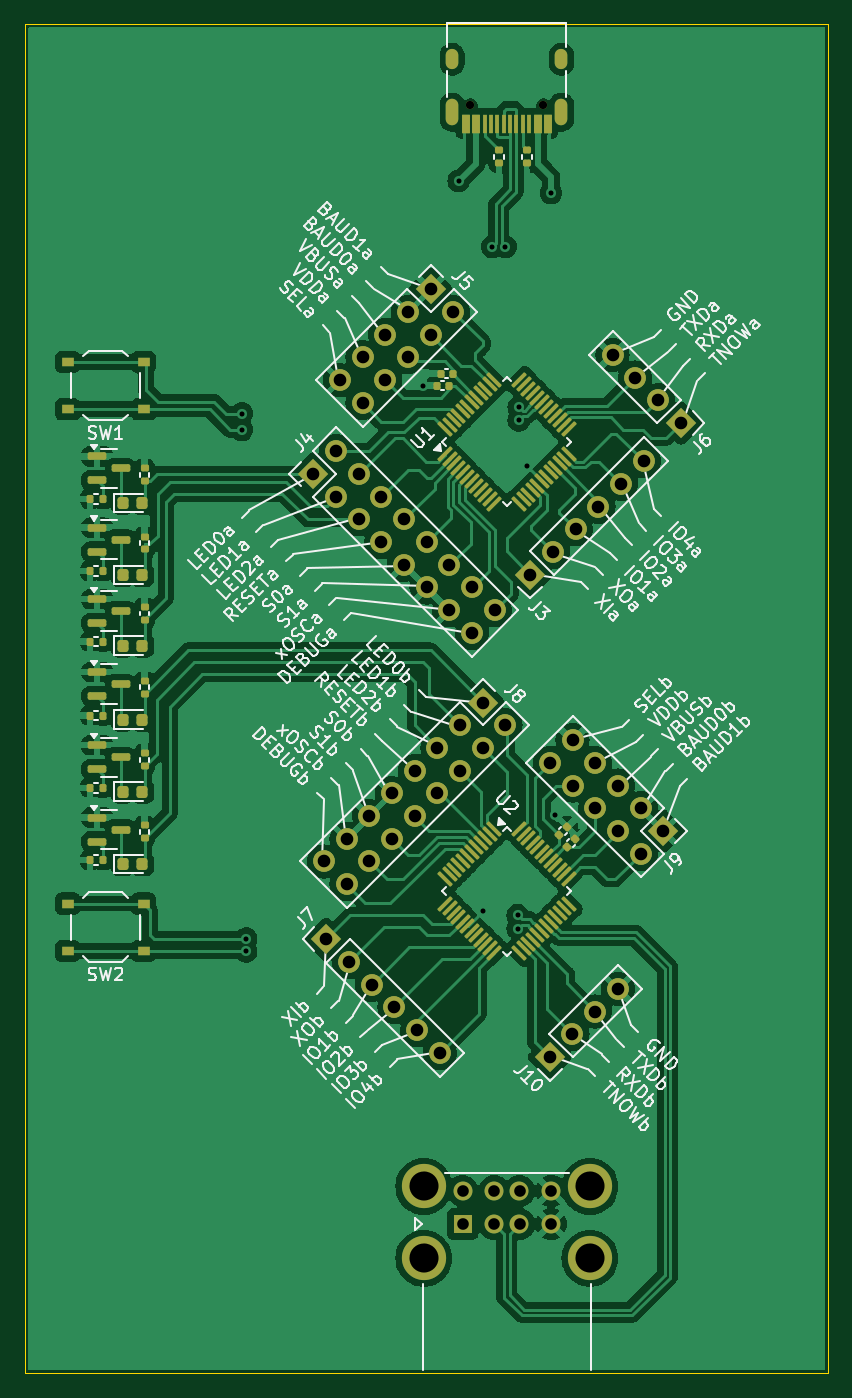
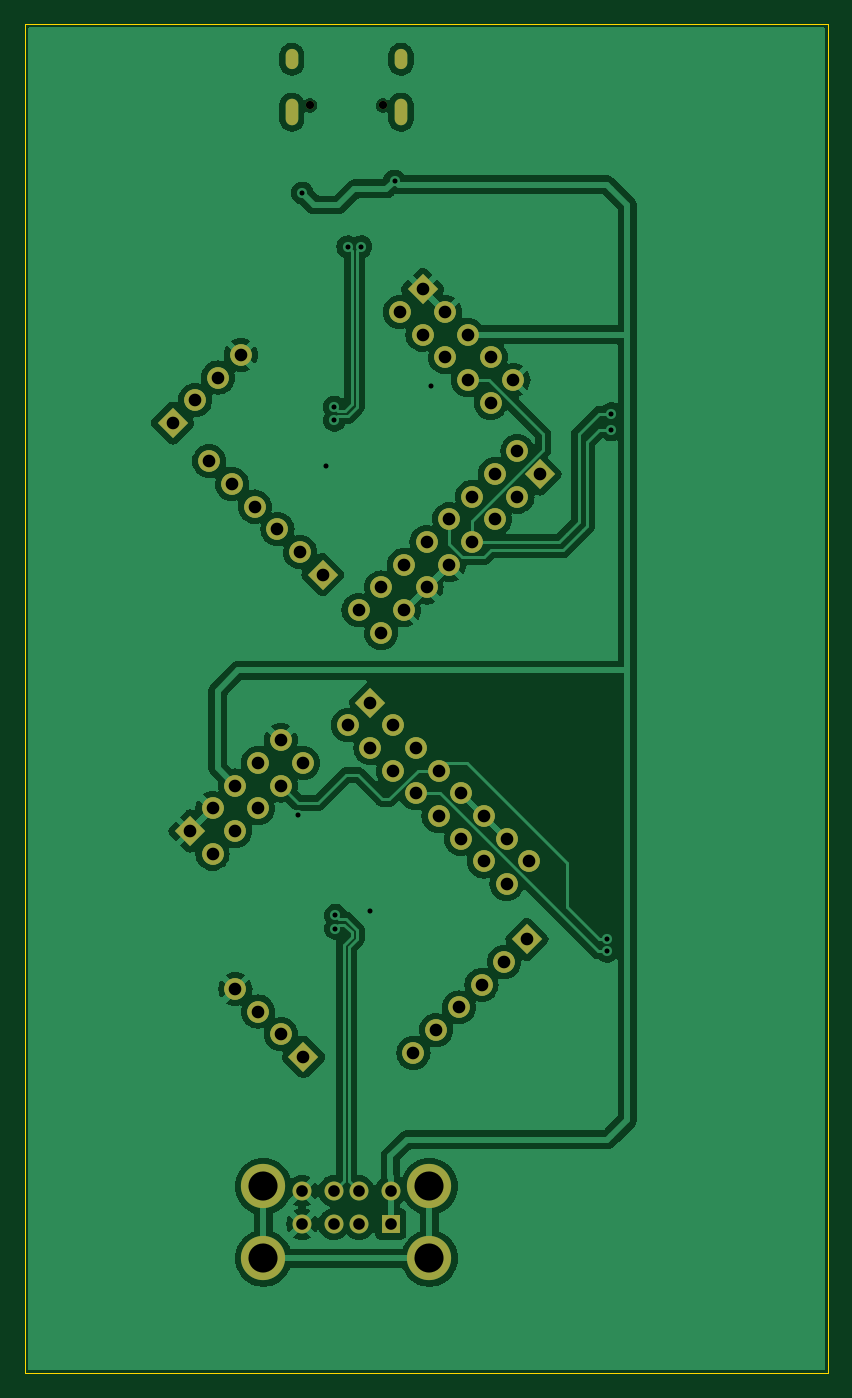
Circuit board: 11 layer files. Board 63.5 x 106.7 mm.
- bottom_copper: ch9350-CuBottom.gbr (122383 bytes)
- top_copper: ch9350-CuTop.gbr (214863 bytes)
- outline: ch9350-EdgeCuts.gbr (606 bytes)
- bottom_mask: ch9350-MaskBottom.gbr (4221 bytes)
- top_mask: ch9350-MaskTop.gbr (11697 bytes)
- drill: ch9350-NPTH.drl (362 bytes)
- drill: ch9350-PTH.drl (2327 bytes)
- paste: ch9350-PasteBottom.gbr (449 bytes)
- paste: ch9350-PasteTop.gbr (7993 bytes)
- bottom_silk: ch9350-SilkBottom.gbr (4231 bytes)
- top_silk: ch9350-SilkTop.gbr (144784 bytes)

=== bottom_copper: ch9350-CuBottom.gbr (122383 bytes, source omitted) ===
=== top_copper: ch9350-CuTop.gbr (214863 bytes, source omitted) ===
=== outline: ch9350-EdgeCuts.gbr ===
%TF.GenerationSoftware,KiCad,Pcbnew,8.0.2*%
%TF.CreationDate,2024-07-16T23:04:40+08:00*%
%TF.ProjectId,ch9350,63683933-3530-42e6-9b69-6361645f7063,rev?*%
%TF.SameCoordinates,Original*%
%TF.FileFunction,Profile,NP*%
%FSLAX46Y46*%
G04 Gerber Fmt 4.6, Leading zero omitted, Abs format (unit mm)*
G04 Created by KiCad (PCBNEW 8.0.2) date 2024-07-16 23:04:40*
%MOMM*%
%LPD*%
G01*
G04 APERTURE LIST*
%TA.AperFunction,Profile*%
%ADD10C,0.050000*%
%TD*%
G04 APERTURE END LIST*
D10*
X114300000Y-50800000D02*
X177800000Y-50800000D01*
X177800000Y-157480000D01*
X114300000Y-157480000D01*
X114300000Y-50800000D01*
M02*

=== bottom_mask: ch9350-MaskBottom.gbr ===
%TF.GenerationSoftware,KiCad,Pcbnew,8.0.2*%
%TF.CreationDate,2024-07-16T23:04:40+08:00*%
%TF.ProjectId,ch9350,63683933-3530-42e6-9b69-6361645f7063,rev?*%
%TF.SameCoordinates,Original*%
%TF.FileFunction,Soldermask,Bot*%
%TF.FilePolarity,Negative*%
%FSLAX46Y46*%
G04 Gerber Fmt 4.6, Leading zero omitted, Abs format (unit mm)*
G04 Created by KiCad (PCBNEW 8.0.2) date 2024-07-16 23:04:40*
%MOMM*%
%LPD*%
G01*
G04 APERTURE LIST*
G04 Aperture macros list*
%AMHorizOval*
0 Thick line with rounded ends*
0 $1 width*
0 $2 $3 position (X,Y) of the first rounded end (center of the circle)*
0 $4 $5 position (X,Y) of the second rounded end (center of the circle)*
0 Add line between two ends*
20,1,$1,$2,$3,$4,$5,0*
0 Add two circle primitives to create the rounded ends*
1,1,$1,$2,$3*
1,1,$1,$4,$5*%
%AMRotRect*
0 Rectangle, with rotation*
0 The origin of the aperture is its center*
0 $1 length*
0 $2 width*
0 $3 Rotation angle, in degrees counterclockwise*
0 Add horizontal line*
21,1,$1,$2,0,0,$3*%
G04 Aperture macros list end*
%ADD10RotRect,1.700000X1.700000X225.000000*%
%ADD11HorizOval,1.700000X0.000000X0.000000X0.000000X0.000000X0*%
%ADD12RotRect,1.700000X1.700000X135.000000*%
%ADD13HorizOval,1.700000X0.000000X0.000000X0.000000X0.000000X0*%
%ADD14RotRect,1.700000X1.700000X315.000000*%
%ADD15HorizOval,1.700000X0.000000X0.000000X0.000000X0.000000X0*%
%ADD16RotRect,1.700000X1.700000X45.000000*%
%ADD17HorizOval,1.700000X0.000000X0.000000X0.000000X0.000000X0*%
%ADD18R,1.500000X1.500000*%
%ADD19C,1.500000*%
%ADD20C,3.500000*%
%ADD21C,0.650000*%
%ADD22O,1.000000X2.100000*%
%ADD23O,1.000000X1.600000*%
G04 APERTURE END LIST*
D10*
%TO.C,J9*%
X164782500Y-114617500D03*
D11*
X162986449Y-116413551D03*
X162986449Y-112821449D03*
X161190398Y-114617500D03*
X161190398Y-111025398D03*
X159394346Y-112821449D03*
X159394346Y-109229346D03*
X157598295Y-111025398D03*
X157598295Y-107433295D03*
X155802244Y-109229346D03*
%TD*%
D12*
%TO.C,J10*%
X155792898Y-132497102D03*
D13*
X157588949Y-130701051D03*
X159385000Y-128905000D03*
X161181052Y-127108948D03*
%TD*%
D14*
%TO.C,J8*%
X150495000Y-104457500D03*
D15*
X152291051Y-106253551D03*
X148698949Y-106253551D03*
X150495000Y-108049602D03*
X146902898Y-108049602D03*
X148698949Y-109845654D03*
X145106846Y-109845654D03*
X146902898Y-111641705D03*
X143310795Y-111641705D03*
X145106846Y-113437756D03*
X141514744Y-113437756D03*
X143310795Y-115233807D03*
X139718693Y-115233807D03*
X141514744Y-117029859D03*
X137922641Y-117029859D03*
X139718693Y-118825910D03*
%TD*%
D10*
%TO.C,J6*%
X166152102Y-82332102D03*
D11*
X164356051Y-80536051D03*
X162560000Y-78740000D03*
X160763948Y-76943948D03*
%TD*%
D14*
%TO.C,J5*%
X146367500Y-71755000D03*
D15*
X148163551Y-73551051D03*
X144571449Y-73551051D03*
X146367500Y-75347102D03*
X142775398Y-75347102D03*
X144571449Y-77143154D03*
X140979346Y-77143154D03*
X142775398Y-78939205D03*
X139183295Y-78939205D03*
X140979346Y-80735256D03*
%TD*%
D12*
%TO.C,J3*%
X154259872Y-94342629D03*
D13*
X156055923Y-92546578D03*
X157851974Y-90750527D03*
X159648026Y-88954475D03*
X161444077Y-87158424D03*
X163240128Y-85362373D03*
%TD*%
D16*
%TO.C,J7*%
X138112500Y-123190000D03*
D17*
X139908551Y-124986051D03*
X141704602Y-126782102D03*
X143500654Y-128578154D03*
X145296705Y-130374205D03*
X147092756Y-132170256D03*
%TD*%
D18*
%TO.C,J2*%
X148899998Y-145717684D03*
D19*
X151399998Y-145717684D03*
X153399999Y-145717684D03*
X155899997Y-145717684D03*
X148899998Y-143097684D03*
X151399998Y-143097684D03*
X153399998Y-143097684D03*
X155899998Y-143097684D03*
D20*
X145829998Y-148427684D03*
X158969998Y-148427684D03*
X145829998Y-142747684D03*
X158969998Y-142747684D03*
%TD*%
D16*
%TO.C,J4*%
X137069744Y-86369346D03*
D17*
X138865795Y-84573295D03*
X138865795Y-88165397D03*
X140661846Y-86369346D03*
X140661846Y-89961448D03*
X142457898Y-88165397D03*
X142457898Y-91757500D03*
X144253949Y-89961448D03*
X144253949Y-93553551D03*
X146050000Y-91757500D03*
X146050000Y-95349602D03*
X147846051Y-93553551D03*
X147846051Y-97145653D03*
X149642103Y-95349602D03*
X149642103Y-98941705D03*
X151438154Y-97145653D03*
%TD*%
D21*
%TO.C,J1*%
X155290000Y-57210000D03*
X149510000Y-57210000D03*
D22*
X156720000Y-57740000D03*
D23*
X156720000Y-53560000D03*
D22*
X148080000Y-57740000D03*
D23*
X148080000Y-53560000D03*
%TD*%
M02*

=== top_mask: ch9350-MaskTop.gbr (11697 bytes, source omitted) ===
=== drill: ch9350-NPTH.drl ===
M48
; DRILL file {KiCad 8.0.2} date 2024-07-16T23:04:40+0800
; FORMAT={-:-/ absolute / inch / decimal}
; #@! TF.CreationDate,2024-07-16T23:04:40+08:00
; #@! TF.GenerationSoftware,Kicad,Pcbnew,8.0.2
; #@! TF.FileFunction,NonPlated,1,2,NPTH
FMAT,2
INCH
; #@! TA.AperFunction,NonPlated,NPTH,ComponentDrill
T1C0.0256
%
G90
G05
T1
X5.8862Y-2.2524
X6.1138Y-2.2524
M30

=== drill: ch9350-PTH.drl ===
M48
; DRILL file {KiCad 8.0.2} date 2024-07-16T23:04:40+0800
; FORMAT={-:-/ absolute / inch / decimal}
; #@! TF.CreationDate,2024-07-16T23:04:40+08:00
; #@! TF.GenerationSoftware,Kicad,Pcbnew,8.0.2
; #@! TF.FileFunction,Plated,1,2,PTH
FMAT,2
INCH
; #@! TA.AperFunction,Plated,PTH,ViaDrill
T1C0.0157
; #@! TA.AperFunction,Plated,PTH,ComponentDrill
T2C0.0236
; #@! TA.AperFunction,Plated,PTH,ComponentDrill
T3C0.0362
; #@! TA.AperFunction,Plated,PTH,ComponentDrill
T4C0.0394
; #@! TA.AperFunction,Plated,PTH,ComponentDrill
T5C0.0906
%
G90
G05
T1
X5.175Y-3.2125
X5.175Y-3.2625
X5.1875Y-4.8481
X5.1875Y-4.8875
X5.7375Y-3.125
X5.85Y-2.4875
X5.925Y-4.7625
X5.9543Y-2.6927
X5.9957Y-2.6927
X6.0339Y-4.7752
X6.0339Y-4.8165
X6.0375Y-3.1918
X6.0375Y-3.2332
X6.0625Y-3.375
X6.1375Y-2.525
X6.15Y-4.4625
T3
X5.8622Y-5.6338
X5.8622Y-5.7369
X5.9606Y-5.6338
X5.9606Y-5.7369
X6.0394Y-5.6338
X6.0394Y-5.7369
X6.1378Y-5.7369
X6.1378Y-5.6338
T4
X5.3964Y-3.4004
X5.43Y-4.6075
X5.4375Y-4.85
X5.4672Y-3.3297
X5.4672Y-3.4711
X5.4797Y-3.1078
X5.5007Y-4.5368
X5.5007Y-4.6782
X5.5082Y-4.9207
X5.5379Y-3.4004
X5.5379Y-3.5418
X5.5504Y-3.0371
X5.5504Y-3.1786
X5.5714Y-4.4661
X5.5714Y-4.6075
X5.5789Y-4.9914
X5.6086Y-3.4711
X5.6086Y-3.6125
X5.6211Y-2.9664
X5.6211Y-3.1078
X5.6422Y-4.3953
X5.6422Y-4.5368
X5.6496Y-5.0621
X5.6793Y-3.5418
X5.6793Y-3.6832
X5.6918Y-2.8957
X5.6918Y-3.0371
X5.7129Y-4.3246
X5.7129Y-4.4661
X5.7203Y-5.1328
X5.75Y-3.6125
X5.75Y-3.7539
X5.7625Y-2.825
X5.7625Y-2.9664
X5.7836Y-4.2539
X5.7836Y-4.3953
X5.7911Y-5.2036
X5.8207Y-3.6832
X5.8207Y-3.8246
X5.8332Y-2.8957
X5.8543Y-4.1832
X5.8543Y-4.3246
X5.8914Y-3.7539
X5.8914Y-3.8953
X5.925Y-4.1125
X5.925Y-4.2539
X5.9621Y-3.8246
X5.9957Y-4.1832
X6.0732Y-3.7143
X6.1336Y-5.2164
X6.1339Y-4.3004
X6.1439Y-3.6436
X6.2043Y-5.1457
X6.2047Y-4.2297
X6.2047Y-4.3711
X6.2146Y-3.5729
X6.275Y-5.075
X6.2754Y-4.3004
X6.2754Y-4.4418
X6.2854Y-3.5021
X6.3293Y-3.0293
X6.3457Y-5.0043
X6.3461Y-4.3711
X6.3461Y-4.5125
X6.3561Y-3.4314
X6.4Y-3.1
X6.4168Y-4.4418
X6.4168Y-4.5832
X6.4268Y-3.3607
X6.4707Y-3.1707
X6.4875Y-4.5125
X6.5414Y-3.2414
T5
X5.7413Y-5.62
X5.7413Y-5.8436
X6.2587Y-5.62
X6.2587Y-5.8436
T2
G00X5.8299Y-2.1205
M15
G01X5.8299Y-2.0969
M16
G05
G00X5.8299Y-2.2949
M15
G01X5.8299Y-2.2516
M16
G05
G00X6.1701Y-2.1205
M15
G01X6.1701Y-2.0969
M16
G05
G00X6.1701Y-2.2949
M15
G01X6.1701Y-2.2516
M16
G05
M30

=== paste: ch9350-PasteBottom.gbr ===
%TF.GenerationSoftware,KiCad,Pcbnew,8.0.2*%
%TF.CreationDate,2024-07-16T23:04:40+08:00*%
%TF.ProjectId,ch9350,63683933-3530-42e6-9b69-6361645f7063,rev?*%
%TF.SameCoordinates,Original*%
%TF.FileFunction,Paste,Bot*%
%TF.FilePolarity,Positive*%
%FSLAX46Y46*%
G04 Gerber Fmt 4.6, Leading zero omitted, Abs format (unit mm)*
G04 Created by KiCad (PCBNEW 8.0.2) date 2024-07-16 23:04:40*
%MOMM*%
%LPD*%
G01*
G04 APERTURE LIST*
G04 APERTURE END LIST*
M02*

=== paste: ch9350-PasteTop.gbr (7993 bytes, source omitted) ===
=== bottom_silk: ch9350-SilkBottom.gbr ===
%TF.GenerationSoftware,KiCad,Pcbnew,8.0.2*%
%TF.CreationDate,2024-07-16T23:04:40+08:00*%
%TF.ProjectId,ch9350,63683933-3530-42e6-9b69-6361645f7063,rev?*%
%TF.SameCoordinates,Original*%
%TF.FileFunction,Legend,Bot*%
%TF.FilePolarity,Positive*%
%FSLAX46Y46*%
G04 Gerber Fmt 4.6, Leading zero omitted, Abs format (unit mm)*
G04 Created by KiCad (PCBNEW 8.0.2) date 2024-07-16 23:04:40*
%MOMM*%
%LPD*%
G01*
G04 APERTURE LIST*
G04 Aperture macros list*
%AMHorizOval*
0 Thick line with rounded ends*
0 $1 width*
0 $2 $3 position (X,Y) of the first rounded end (center of the circle)*
0 $4 $5 position (X,Y) of the second rounded end (center of the circle)*
0 Add line between two ends*
20,1,$1,$2,$3,$4,$5,0*
0 Add two circle primitives to create the rounded ends*
1,1,$1,$2,$3*
1,1,$1,$4,$5*%
%AMRotRect*
0 Rectangle, with rotation*
0 The origin of the aperture is its center*
0 $1 length*
0 $2 width*
0 $3 Rotation angle, in degrees counterclockwise*
0 Add horizontal line*
21,1,$1,$2,0,0,$3*%
G04 Aperture macros list end*
%ADD10RotRect,1.700000X1.700000X225.000000*%
%ADD11HorizOval,1.700000X0.000000X0.000000X0.000000X0.000000X0*%
%ADD12RotRect,1.700000X1.700000X135.000000*%
%ADD13HorizOval,1.700000X0.000000X0.000000X0.000000X0.000000X0*%
%ADD14RotRect,1.700000X1.700000X315.000000*%
%ADD15HorizOval,1.700000X0.000000X0.000000X0.000000X0.000000X0*%
%ADD16RotRect,1.700000X1.700000X45.000000*%
%ADD17HorizOval,1.700000X0.000000X0.000000X0.000000X0.000000X0*%
%ADD18R,1.500000X1.500000*%
%ADD19C,1.500000*%
%ADD20C,3.500000*%
%ADD21C,0.650000*%
%ADD22O,1.000000X2.100000*%
%ADD23O,1.000000X1.600000*%
G04 APERTURE END LIST*
%LPC*%
D10*
%TO.C,J9*%
X164782500Y-114617500D03*
D11*
X162986449Y-116413551D03*
X162986449Y-112821449D03*
X161190398Y-114617500D03*
X161190398Y-111025398D03*
X159394346Y-112821449D03*
X159394346Y-109229346D03*
X157598295Y-111025398D03*
X157598295Y-107433295D03*
X155802244Y-109229346D03*
%TD*%
D12*
%TO.C,J10*%
X155792898Y-132497102D03*
D13*
X157588949Y-130701051D03*
X159385000Y-128905000D03*
X161181052Y-127108948D03*
%TD*%
D14*
%TO.C,J8*%
X150495000Y-104457500D03*
D15*
X152291051Y-106253551D03*
X148698949Y-106253551D03*
X150495000Y-108049602D03*
X146902898Y-108049602D03*
X148698949Y-109845654D03*
X145106846Y-109845654D03*
X146902898Y-111641705D03*
X143310795Y-111641705D03*
X145106846Y-113437756D03*
X141514744Y-113437756D03*
X143310795Y-115233807D03*
X139718693Y-115233807D03*
X141514744Y-117029859D03*
X137922641Y-117029859D03*
X139718693Y-118825910D03*
%TD*%
D10*
%TO.C,J6*%
X166152102Y-82332102D03*
D11*
X164356051Y-80536051D03*
X162560000Y-78740000D03*
X160763948Y-76943948D03*
%TD*%
D14*
%TO.C,J5*%
X146367500Y-71755000D03*
D15*
X148163551Y-73551051D03*
X144571449Y-73551051D03*
X146367500Y-75347102D03*
X142775398Y-75347102D03*
X144571449Y-77143154D03*
X140979346Y-77143154D03*
X142775398Y-78939205D03*
X139183295Y-78939205D03*
X140979346Y-80735256D03*
%TD*%
D12*
%TO.C,J3*%
X154259872Y-94342629D03*
D13*
X156055923Y-92546578D03*
X157851974Y-90750527D03*
X159648026Y-88954475D03*
X161444077Y-87158424D03*
X163240128Y-85362373D03*
%TD*%
D16*
%TO.C,J7*%
X138112500Y-123190000D03*
D17*
X139908551Y-124986051D03*
X141704602Y-126782102D03*
X143500654Y-128578154D03*
X145296705Y-130374205D03*
X147092756Y-132170256D03*
%TD*%
D18*
%TO.C,J2*%
X148899998Y-145717684D03*
D19*
X151399998Y-145717684D03*
X153399999Y-145717684D03*
X155899997Y-145717684D03*
X148899998Y-143097684D03*
X151399998Y-143097684D03*
X153399998Y-143097684D03*
X155899998Y-143097684D03*
D20*
X145829998Y-148427684D03*
X158969998Y-148427684D03*
X145829998Y-142747684D03*
X158969998Y-142747684D03*
%TD*%
D16*
%TO.C,J4*%
X137069744Y-86369346D03*
D17*
X138865795Y-84573295D03*
X138865795Y-88165397D03*
X140661846Y-86369346D03*
X140661846Y-89961448D03*
X142457898Y-88165397D03*
X142457898Y-91757500D03*
X144253949Y-89961448D03*
X144253949Y-93553551D03*
X146050000Y-91757500D03*
X146050000Y-95349602D03*
X147846051Y-93553551D03*
X147846051Y-97145653D03*
X149642103Y-95349602D03*
X149642103Y-98941705D03*
X151438154Y-97145653D03*
%TD*%
D21*
%TO.C,J1*%
X155290000Y-57210000D03*
X149510000Y-57210000D03*
D22*
X156720000Y-57740000D03*
D23*
X156720000Y-53560000D03*
D22*
X148080000Y-57740000D03*
D23*
X148080000Y-53560000D03*
%TD*%
%LPD*%
M02*

=== top_silk: ch9350-SilkTop.gbr (144784 bytes, source omitted) ===
